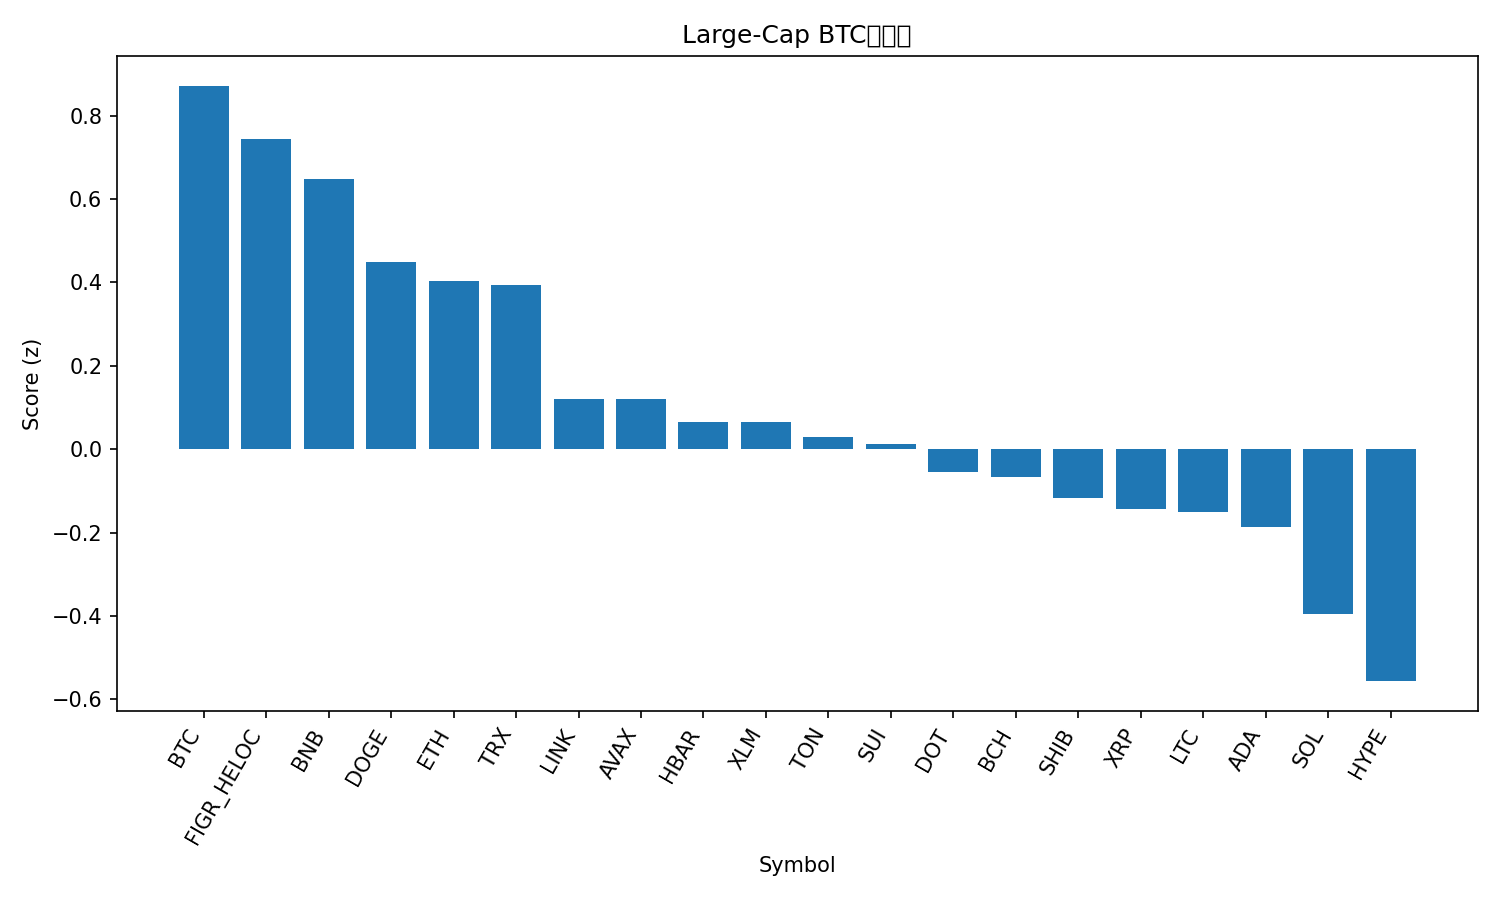

Data behind this chart, as committed beside it:
rank, name, symbol, price_btc, price_usd, pct_1h_btc, pct_24h_btc, pct_7d_btc, market_cap_rank, market_cap_usd, volume_usd, score
1, Bitcoin, BTC, 1.0, 115882, 0.0, 0.0, 0.0, 1, 2307253844141, 25195799438, 0.8719
2, Figure Heloc, FIGR_HELOC, 8.64e-06, 1.0, 0.0, 0.09617, -4.434, 20, 12441486670, 541566, 0.7452
3, BNB, BNB, 0.008022, 929.6, -0.1052, 0.06408, 1.793, 6, 129349007249, 1233330840, 0.649
4, Dogecoin, DOGE, 2.41e-06, 0.2791, -0.0794, -2.98, 20.9, 8, 42052169877, 5671574332, 0.4487
5, Ethereum, ETH, 0.0399, 4624, -0.1951, -0.6095, 3.489, 2, 557949416560, 23648816194, 0.4038
6, TRON, TRX, 3.01e-06, 0.3483, -0.1742, -0.3954, 1.263, 10, 32960713896, 557020257, 0.3934
7, Chainlink, LINK, 0.0002092, 24.24, -0.1156, -2.56, 4.768, 13, 16427011347, 700353860, 0.1208
8, Avalanche, AVAX, 0.0002559, 29.66, -0.4628, -0.3389, 16.84, 19, 12520736682, 872358639, 0.1198
9, Hedera, HBAR, 2.07e-06, 0.2403, -0.1459, -2.607, 5.705, 25, 10180611690, 213607264, 0.06494
10, Stellar, XLM, 3.36e-06, 0.3896, -0.04961, -3.413, 4.338, 21, 12388532616, 231308591, 0.06438
11, Toncoin, TON, 2.748e-05, 3.18, -0.2471, -1.12, -1.408, 28, 8178070721, 125898356, 0.03011
12, Sui, SUI, 3.202e-05, 3.71, -0.1624, -2.675, 5.372, 18, 13243457918, 1087934890, 0.01214
13, Polkadot, DOT, 3.745e-05, 4.34, -0.1415, -3.132, 4.884, 34, 6599502707, 271342427, -0.05518
14, Bitcoin Cash, BCH, 0.005131, 594.7, -0.3186, -0.493, -5.58, 23, 11846786871, 341836998, -0.06713
15, Shiba Inu, SHIB, 1.18318e-10, 1.371e-05, -0.1888, -3.094, 6.36, 29, 8078721878, 295097598, -0.1159
16, XRP, XRP, 2.623e-05, 3.04, -0.228, -2.499, 1.952, 3, 181104010412, 4548667221, -0.1436
17, Litecoin, LTC, 0.0009955, 115.4, -0.06271, -3.586, -3.194, 26, 8796023086, 699360247, -0.1504
18, Cardano, ADA, 7.69e-06, 0.8914, -0.09104, -4.12, 3.492, 11, 32513914632, 1685424450, -0.1861
19, Solana, SOL, 0.002088, 242, -0.8263, 0.8504, 14.74, 5, 131324687009, 9292416996, -0.3953
20, Hyperliquid, HYPE, 0.0004672, 54.14, -0.6307, -1.261, 10.56, 16, 14652914064, 496408928, -0.5563
21, Cronos, CRO, 2.04e-06, 0.2368, -0.8397, -5.237, -12.24, 31, 7959849419, 53750663, -2.309
